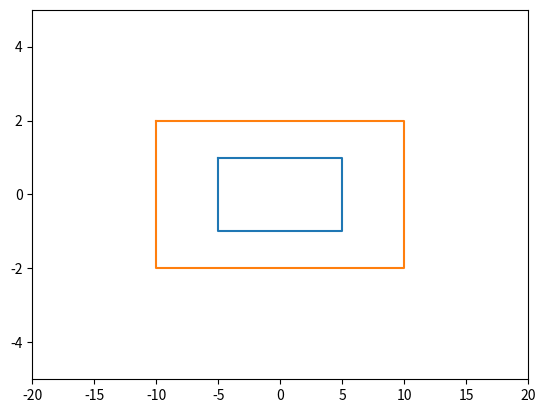

Write the Python code that produced this figure.
from matplotlib import pyplot as plt

X = [-5,5,5,-5]
Y = [1,1,-1,-1]
X_new=[]
for i in X:
    X_new.append(i*2)

X.append(X[0])
X_new.append(X_new[0])
Y.append(Y[0])

Y_new=[]
for i in Y:
    Y_new.append(i*2)

X.append(X[0])
X_new.append(X_new[0])
Y.append(Y[0])
Y_new.append(Y_new[0])



axes = plt.gca()
axes.set_xlim([-20,20])
axes.set_ylim([-5,5])
plt.plot(X,Y)
plt.show()
plt.plot(X_new, Y_new)
plt.show()


